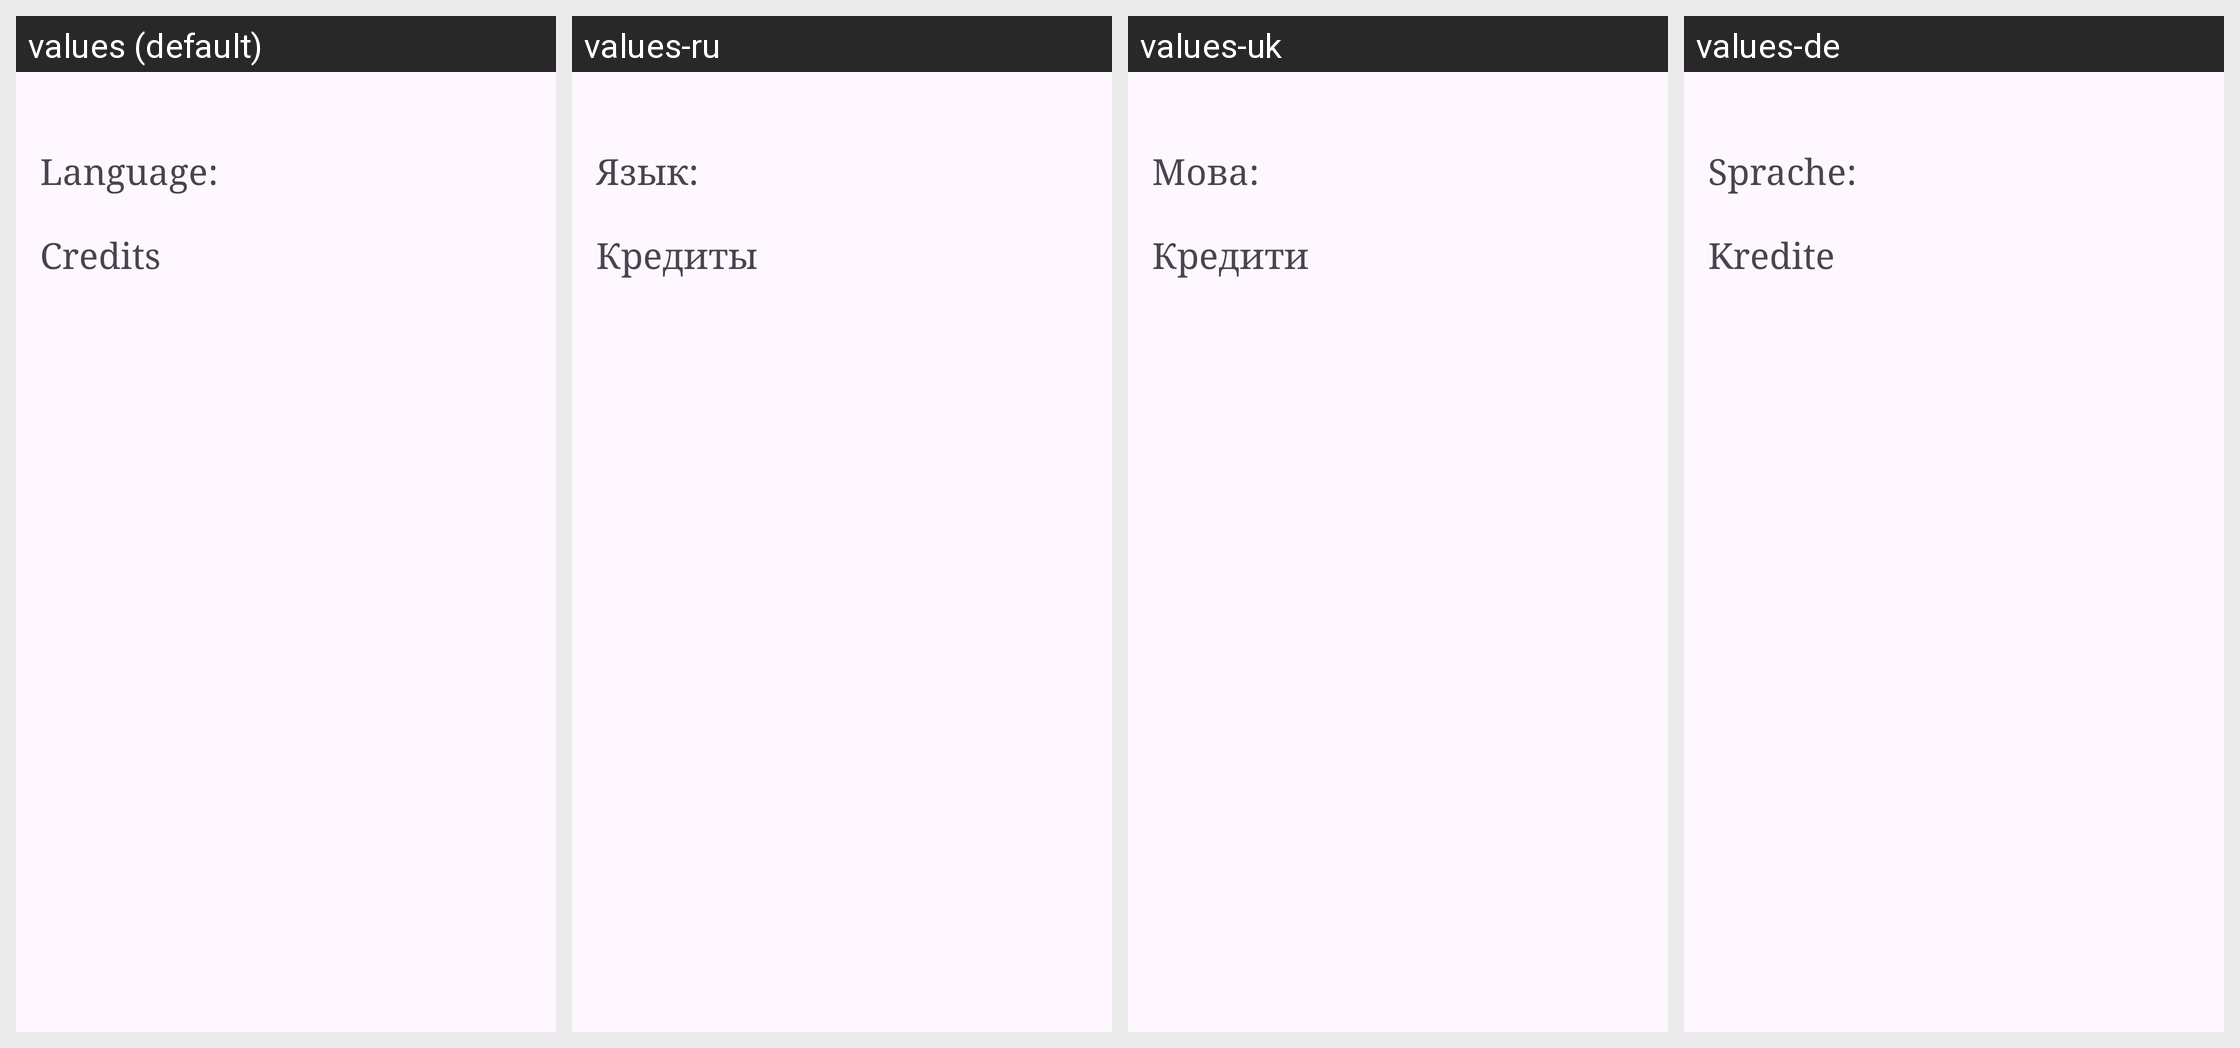

The same Android screen rendered under several of its app's locales, left to right. List the strings drawn on it with the default value and each locale's translation.
Android screen res/layout/options.xml rendered under 4 locales, left to right: values (default), values-ru, values-uk, values-de. Device: Nexus 5 (rendered at 1080×1920; each locale shown at half size, 540×960, under a caption strip naming it); theme Theme.CatTheBuilder.
Strings drawn on this screen, with the default value and each locale's value (text and hints the layout hard-codes, and strings that could not be matched under every locale, appear in the picture but are not listed):

language_is
  values: Language: 
  values-ru: Язык: 
  values-uk: Мова: 
  values-de: Sprache: 

credits
  values: Credits
  values-ru: Кредиты
  values-uk: Кредити
  values-de: Kredite
